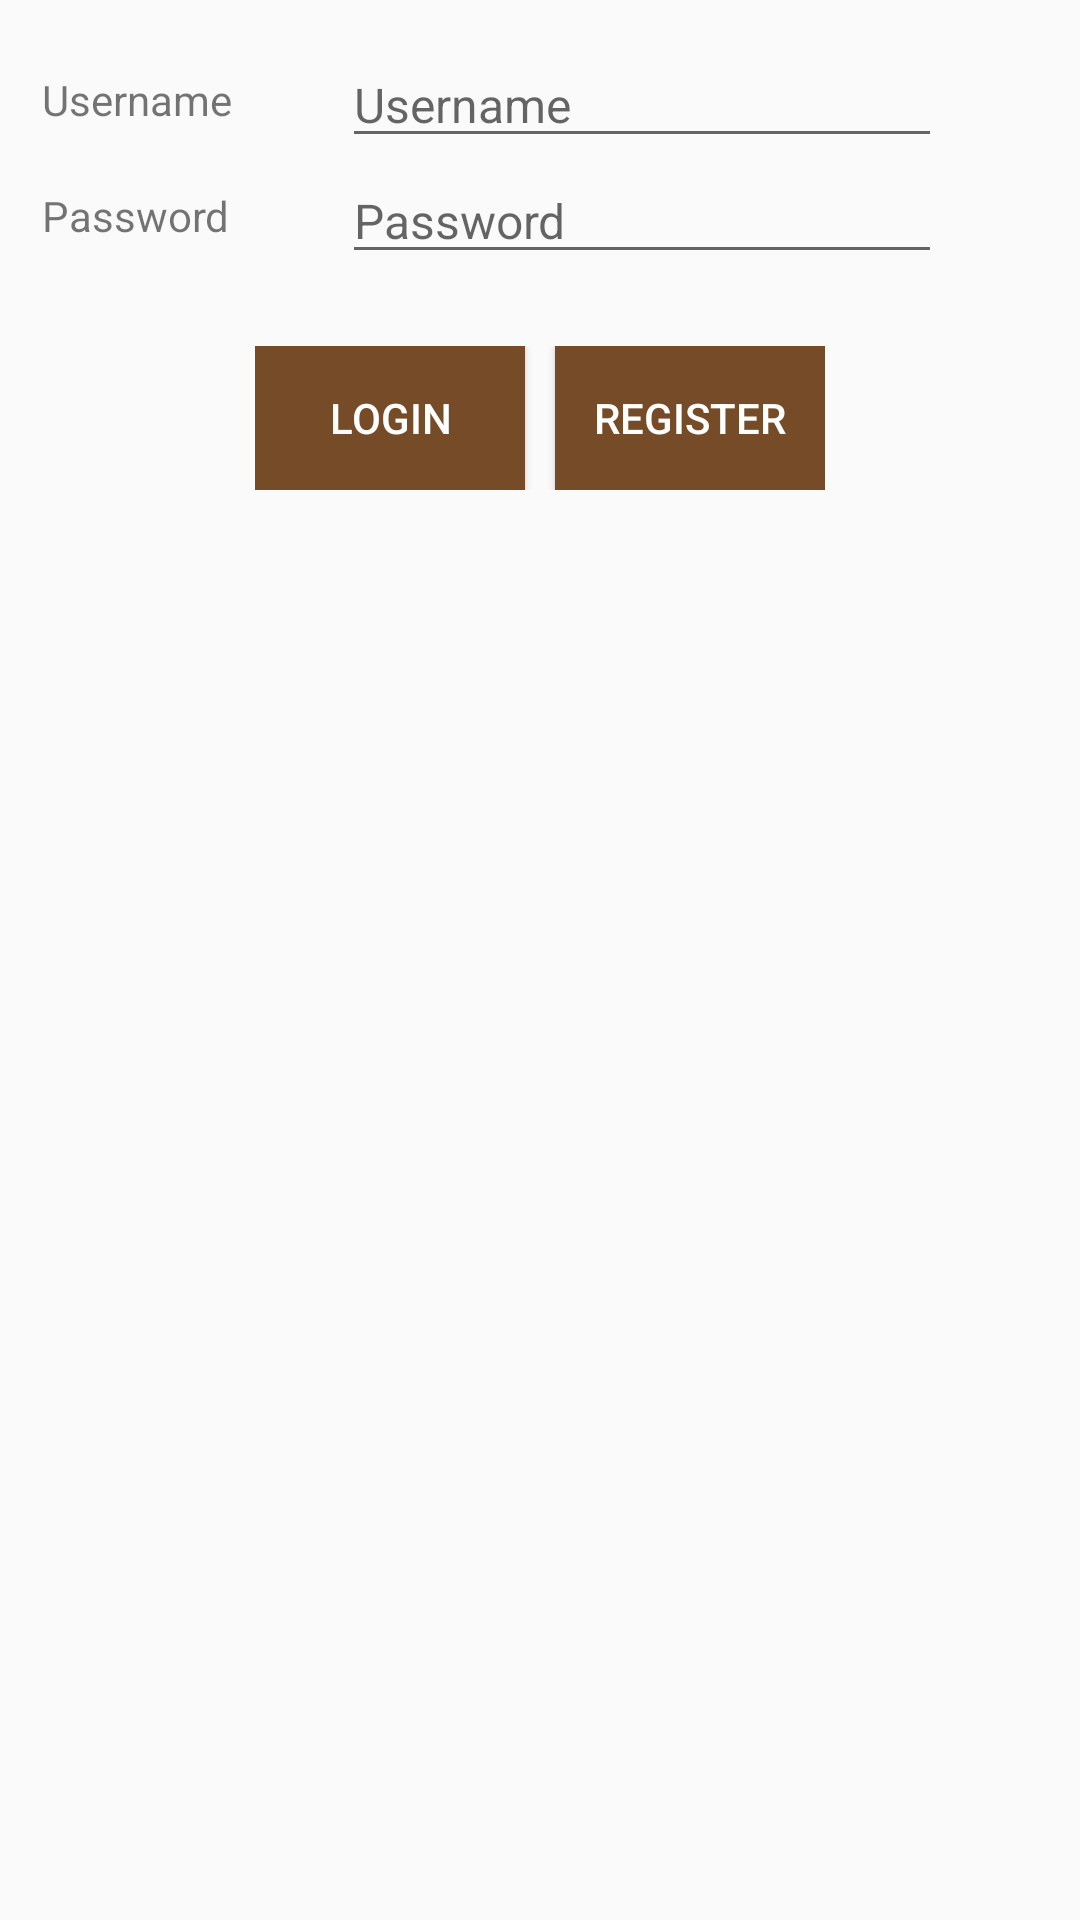

Reconstruct the res/layout file that produces this screen, plus the resources it refers to.
<!-- AndroidManifest.xml: application theme AppTheme -->
<!-- res/layout/activity_main.xml -->
<?xml version="1.0" encoding="utf-8"?>
<RelativeLayout xmlns:android="http://schemas.android.com/apk/res/android"
    xmlns:tools="http://schemas.android.com/tools"
    android:layout_width="match_parent"
    android:layout_height="match_parent"
    android:paddingBottom="@dimen/activity_vertical_margin"
    android:paddingLeft="@dimen/activity_horizontal_margin"
    android:paddingRight="@dimen/activity_horizontal_margin"
    android:paddingTop="@dimen/activity_vertical_margin"
    tools:context="com.choco.chocolatier.MainActivity">

    <LinearLayout
        android:id="@+id/layout_username"
        android:layout_width="@dimen/edittext_size"
        android:layout_height="wrap_content"
        android:layout_gravity="center_horizontal"
        android:orientation="horizontal">

        <TextView
            android:layout_width="0dp"
            android:layout_height="wrap_content"
            android:layout_gravity="center_vertical"
            android:layout_weight="1"
            android:text="Username" />


        <EditText
            android:id="@+id/login_username"
            android:layout_width="0dp"
            android:layout_height="wrap_content"
            android:layout_weight="2"
            android:hint="Username"
            android:inputType="text"
            android:maxLength="200"
            android:scrollbars="vertical"
            android:textSize="16sp" />
    </LinearLayout>

    <LinearLayout
        android:id="@+id/layout_password"
        android:layout_width="@dimen/edittext_size"
        android:layout_height="wrap_content"
        android:layout_below="@id/layout_username"
        android:layout_gravity="center_horizontal"
        android:orientation="horizontal">

        <TextView
            android:layout_width="0dp"
            android:layout_height="wrap_content"
            android:layout_gravity="center_vertical"
            android:layout_weight="1"
            android:text="Password" />

        <EditText
            android:id="@+id/login_password"
            android:layout_width="0dp"
            android:layout_height="wrap_content"
            android:layout_weight="2"
            android:hint="Password"
            android:inputType="textPassword"
            android:maxLength="200"
            android:scrollbars="vertical"
            android:textSize="16sp" />
    </LinearLayout>

    <LinearLayout
        android:layout_width="wrap_content"
        android:layout_height="wrap_content"
        android:layout_below="@id/layout_password"
        android:layout_centerHorizontal="true"
        android:layout_marginTop="24dp"
        android:orientation="horizontal">

        <Button
            android:id="@+id/btn_login"
            android:layout_width="90dp"
            android:layout_height="wrap_content"
            android:layout_marginRight="10dp"
            android:background="@color/colorChoco"
            android:text="Login"
            android:textColor="#FFF" />

        <Button
            android:id="@+id/btn_register"
            android:layout_width="90dp"
            android:layout_height="wrap_content"
            android:layout_below="@id/login_password"
            android:layout_centerHorizontal="true"
            android:background="@color/colorChoco"
            android:text="Register"
            android:textColor="#FFF" />
    </LinearLayout>
</RelativeLayout>
<!-- resources referenced by this layout -->
<resources>
  <color name="colorChoco">#764c28</color>
  <dimen name="activity_horizontal_margin">14dp</dimen>
  <dimen name="activity_vertical_margin">14dp</dimen>
  <dimen name="edittext_size">300dp</dimen>
  <style name="AppTheme" parent="Theme.AppCompat.Light.DarkActionBar">
          
          <item name="colorPrimary">@color/colorChoco</item>
          <item name="colorPrimaryDark">@color/colorChoco</item>
          <item name="colorAccent">@color/colorChoco</item>
      </style>
</resources>
